The GitHub repository EdEldepssi/gplaces_classification contains a labelled image folder "gplaces_classification" with 7 categories: ads, clutter, diserts, drinks, non-vegetarian food, places, vegetarian food. Examples follow, each with its label.

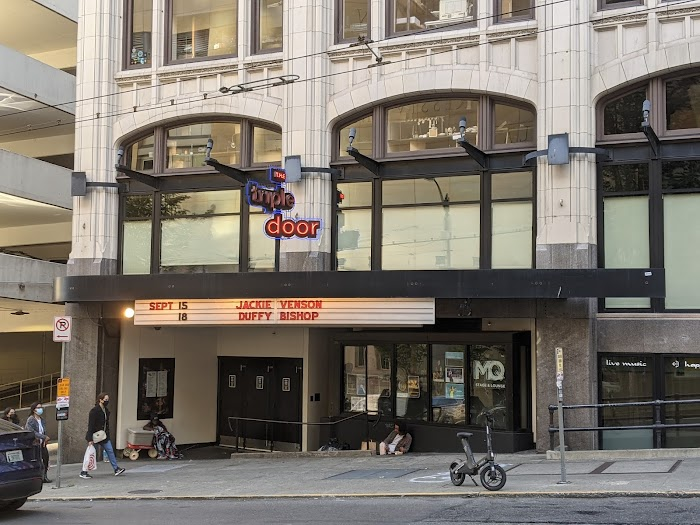
Label: places

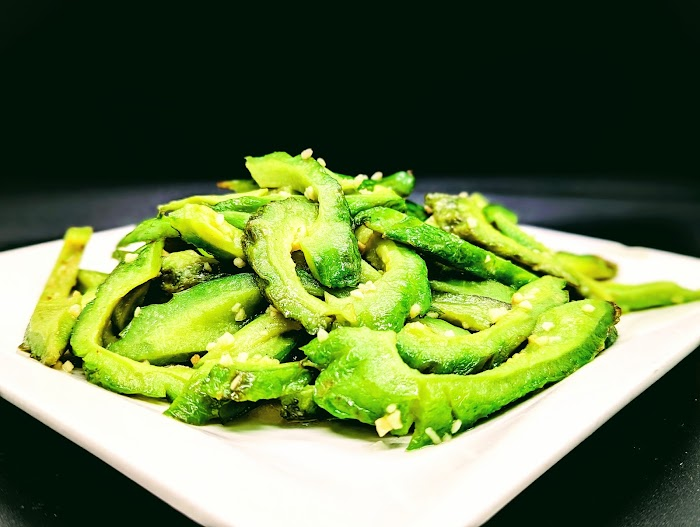
Label: vegetarian food

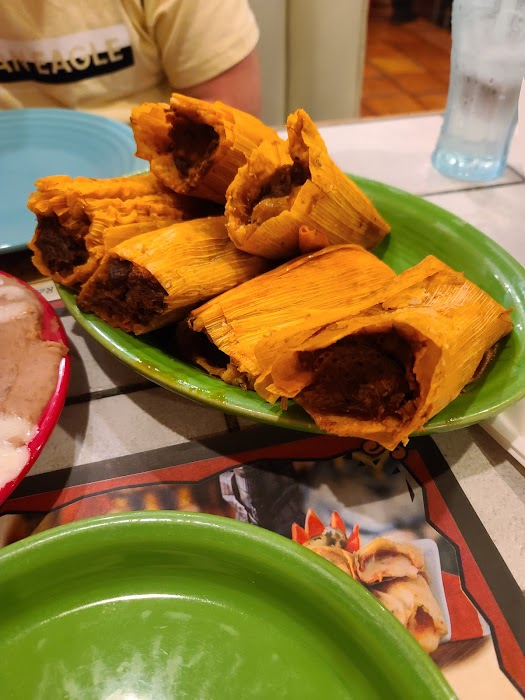
Label: clutter

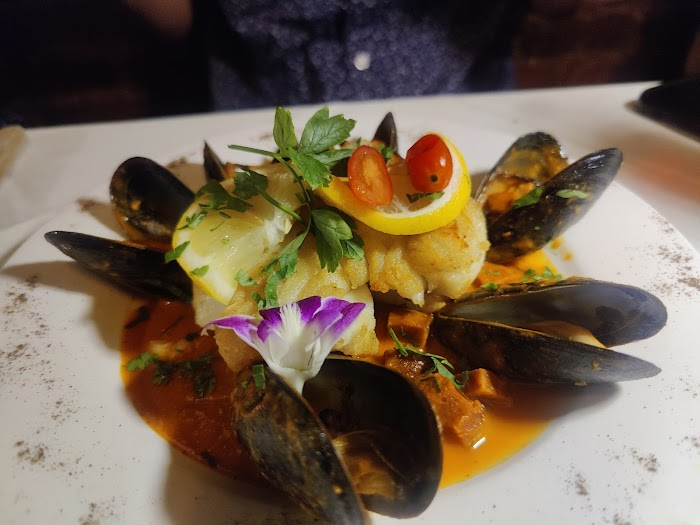
Label: non-vegetarian food

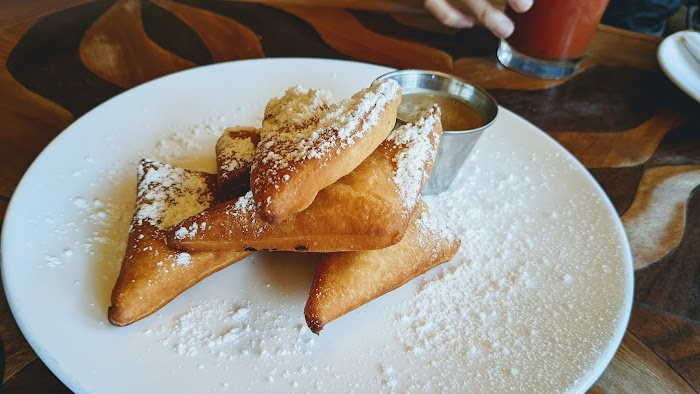
Label: diserts

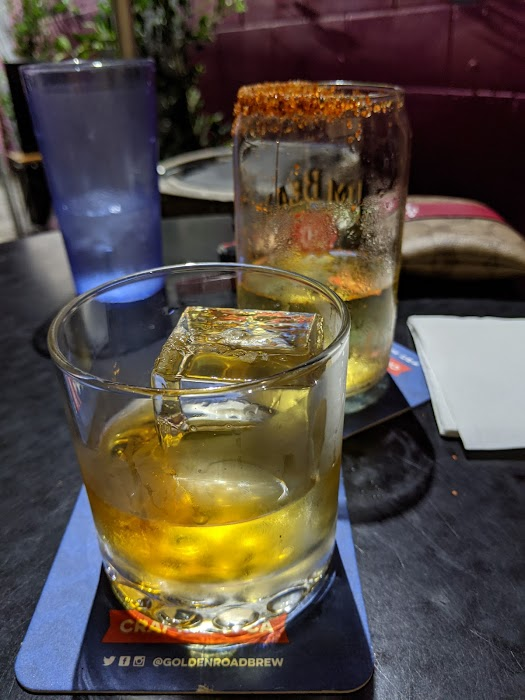
Label: drinks
